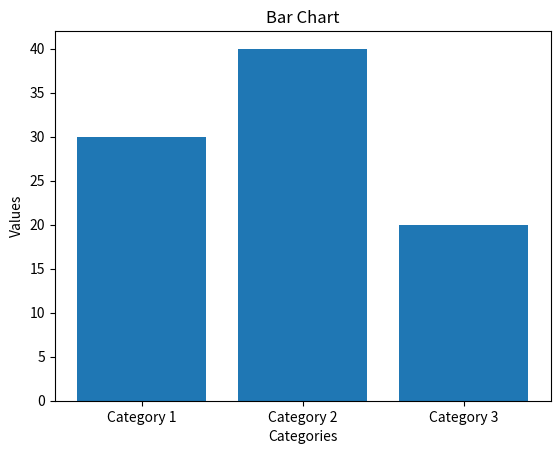

The script that saved this image:
import matplotlib.pyplot as plt

categories = ['Category 1', 'Category 2', 'Category 3']
values = [30, 40, 20]

plt.bar(range(len(categories)), values)
plt.xticks(range(len(categories)), categories)
plt.xlabel('Categories')
plt.ylabel('Values')
plt.title('Bar Chart')

plt.show()